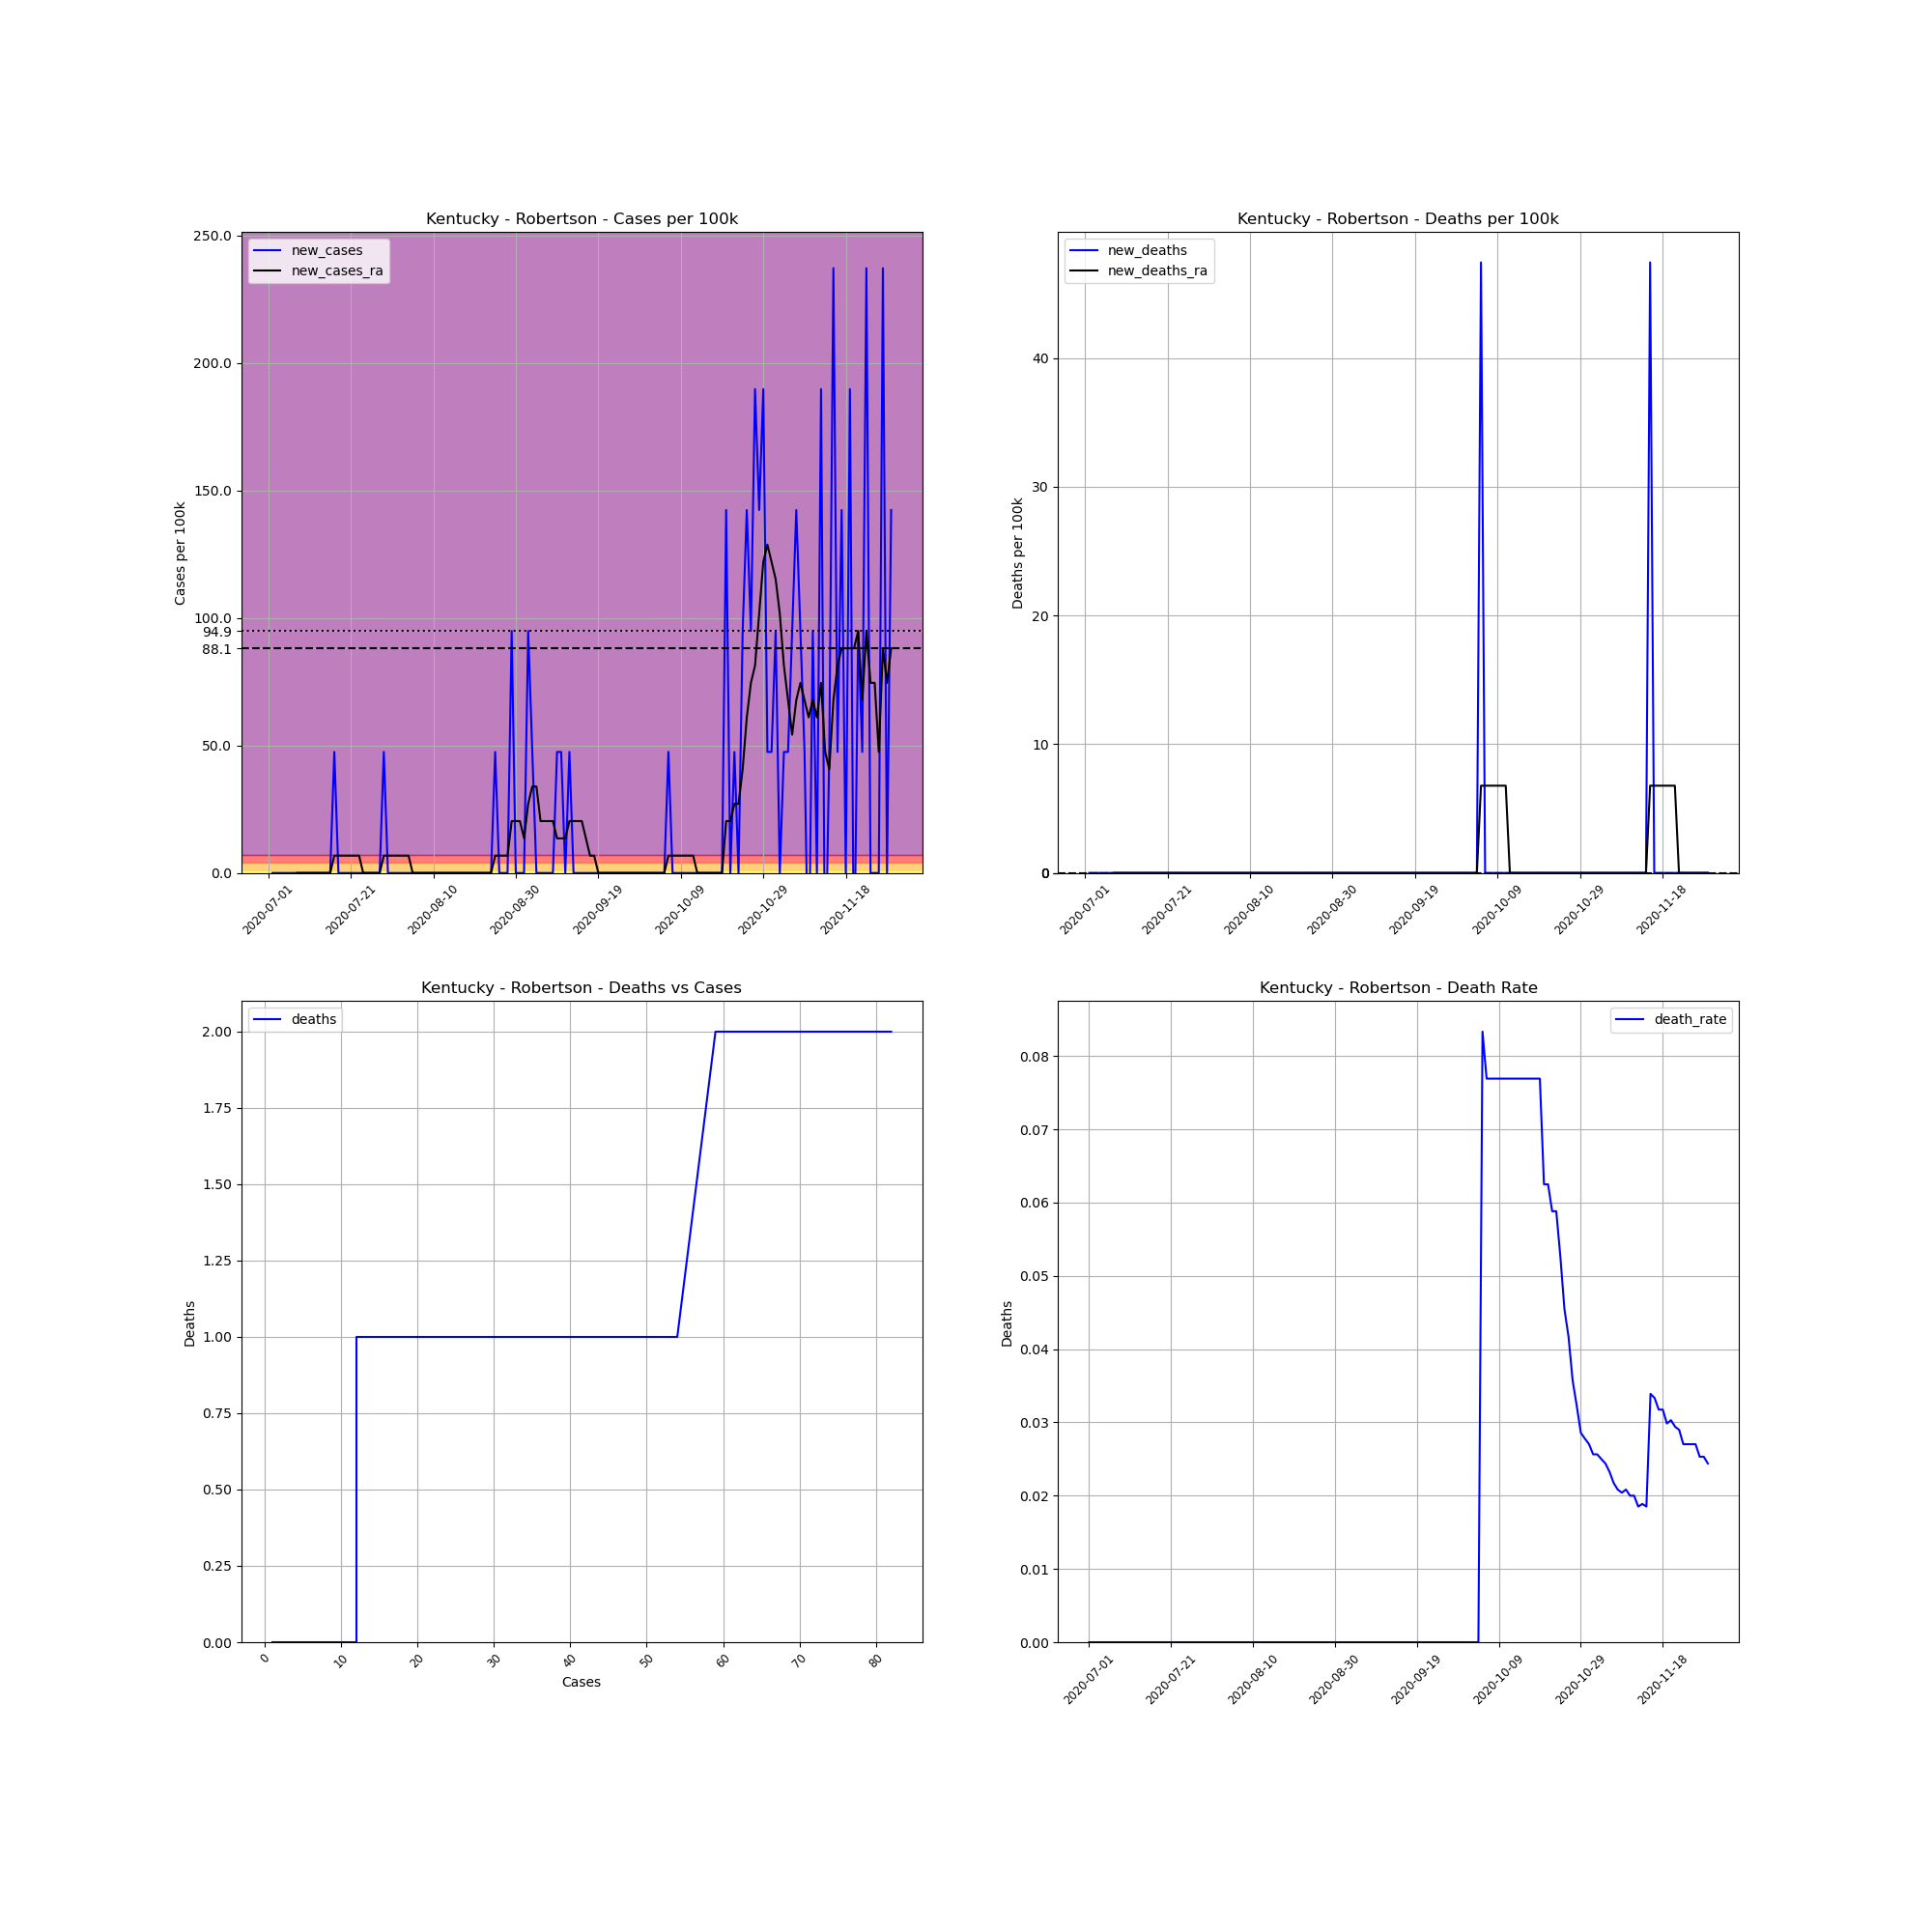

The table this chart was drawn from, first rows:
, date, county, state, fips, cases, deaths, COUNTY, STNAME, CTYNAME, POPESTIMATE2019, cases_per_100k, deaths_per_100k, death_rate, new_cases, new_deaths, new_cases_ra, new_deaths_ra
744624, 2020-07-01, Robertson, Kentucky, 21201, 1, 0.0, 201, Kentucky, Robertson, 2108, 47.44, 0.0, 0.0, , , , 
744625, 2020-07-02, Robertson, Kentucky, 21201, 1, 0.0, 201, Kentucky, Robertson, 2108, 47.44, 0.0, 0.0, 0.0, 0.0, , 
744626, 2020-07-03, Robertson, Kentucky, 21201, 1, 0.0, 201, Kentucky, Robertson, 2108, 47.44, 0.0, 0.0, 0.0, 0.0, , 
744627, 2020-07-04, Robertson, Kentucky, 21201, 1, 0.0, 201, Kentucky, Robertson, 2108, 47.44, 0.0, 0.0, 0.0, 0.0, , 
744628, 2020-07-05, Robertson, Kentucky, 21201, 1, 0.0, 201, Kentucky, Robertson, 2108, 47.44, 0.0, 0.0, 0.0, 0.0, , 
744629, 2020-07-06, Robertson, Kentucky, 21201, 1, 0.0, 201, Kentucky, Robertson, 2108, 47.44, 0.0, 0.0, 0.0, 0.0, , 
744630, 2020-07-07, Robertson, Kentucky, 21201, 1, 0.0, 201, Kentucky, Robertson, 2108, 47.44, 0.0, 0.0, 0.0, 0.0, , 
744631, 2020-07-08, Robertson, Kentucky, 21201, 1, 0.0, 201, Kentucky, Robertson, 2108, 47.44, 0.0, 0.0, 0.0, 0.0, 0.0, 0.0
744632, 2020-07-09, Robertson, Kentucky, 21201, 1, 0.0, 201, Kentucky, Robertson, 2108, 47.44, 0.0, 0.0, 0.0, 0.0, 0.0, 0.0
744633, 2020-07-10, Robertson, Kentucky, 21201, 1, 0.0, 201, Kentucky, Robertson, 2108, 47.44, 0.0, 0.0, 0.0, 0.0, 0.0, 0.0
744634, 2020-07-11, Robertson, Kentucky, 21201, 1, 0.0, 201, Kentucky, Robertson, 2108, 47.44, 0.0, 0.0, 0.0, 0.0, 0.0, 0.0
744635, 2020-07-12, Robertson, Kentucky, 21201, 1, 0.0, 201, Kentucky, Robertson, 2108, 47.44, 0.0, 0.0, 0.0, 0.0, 0.0, 0.0
744636, 2020-07-13, Robertson, Kentucky, 21201, 1, 0.0, 201, Kentucky, Robertson, 2108, 47.44, 0.0, 0.0, 0.0, 0.0, 0.0, 0.0
744637, 2020-07-14, Robertson, Kentucky, 21201, 1, 0.0, 201, Kentucky, Robertson, 2108, 47.44, 0.0, 0.0, 0.0, 0.0, 0.0, 0.0
744638, 2020-07-15, Robertson, Kentucky, 21201, 1, 0.0, 201, Kentucky, Robertson, 2108, 47.44, 0.0, 0.0, 0.0, 0.0, 0.0, 0.0
744639, 2020-07-16, Robertson, Kentucky, 21201, 1, 0.0, 201, Kentucky, Robertson, 2108, 47.44, 0.0, 0.0, 0.0, 0.0, 0.0, 0.0
744640, 2020-07-17, Robertson, Kentucky, 21201, 2, 0.0, 201, Kentucky, Robertson, 2108, 94.88, 0.0, 0.0, 47.44, 0.0, 6.777, 0.0
744641, 2020-07-18, Robertson, Kentucky, 21201, 2, 0.0, 201, Kentucky, Robertson, 2108, 94.88, 0.0, 0.0, 0.0, 0.0, 6.777, 0.0
744642, 2020-07-19, Robertson, Kentucky, 21201, 2, 0.0, 201, Kentucky, Robertson, 2108, 94.88, 0.0, 0.0, 0.0, 0.0, 6.777, 0.0
744643, 2020-07-20, Robertson, Kentucky, 21201, 2, 0.0, 201, Kentucky, Robertson, 2108, 94.88, 0.0, 0.0, 0.0, 0.0, 6.777, 0.0
744644, 2020-07-21, Robertson, Kentucky, 21201, 2, 0.0, 201, Kentucky, Robertson, 2108, 94.88, 0.0, 0.0, 0.0, 0.0, 6.777, 0.0
744645, 2020-07-22, Robertson, Kentucky, 21201, 2, 0.0, 201, Kentucky, Robertson, 2108, 94.88, 0.0, 0.0, 0.0, 0.0, 6.777, 0.0
744646, 2020-07-23, Robertson, Kentucky, 21201, 2, 0.0, 201, Kentucky, Robertson, 2108, 94.88, 0.0, 0.0, 0.0, 0.0, 6.777, 0.0
744647, 2020-07-24, Robertson, Kentucky, 21201, 2, 0.0, 201, Kentucky, Robertson, 2108, 94.88, 0.0, 0.0, 0.0, 0.0, 0.0, 0.0
744648, 2020-07-25, Robertson, Kentucky, 21201, 2, 0.0, 201, Kentucky, Robertson, 2108, 94.88, 0.0, 0.0, 0.0, 0.0, 0.0, 0.0
744649, 2020-07-26, Robertson, Kentucky, 21201, 2, 0.0, 201, Kentucky, Robertson, 2108, 94.88, 0.0, 0.0, 0.0, 0.0, 0.0, 0.0
744650, 2020-07-27, Robertson, Kentucky, 21201, 2, 0.0, 201, Kentucky, Robertson, 2108, 94.88, 0.0, 0.0, 0.0, 0.0, 0.0, 0.0
744651, 2020-07-28, Robertson, Kentucky, 21201, 2, 0.0, 201, Kentucky, Robertson, 2108, 94.88, 0.0, 0.0, 0.0, 0.0, 0.0, 0.0
744652, 2020-07-29, Robertson, Kentucky, 21201, 3, 0.0, 201, Kentucky, Robertson, 2108, 142.3, 0.0, 0.0, 47.44, 0.0, 6.777, 0.0
744653, 2020-07-30, Robertson, Kentucky, 21201, 3, 0.0, 201, Kentucky, Robertson, 2108, 142.3, 0.0, 0.0, 0.0, 0.0, 6.777, 0.0
744654, 2020-07-31, Robertson, Kentucky, 21201, 3, 0.0, 201, Kentucky, Robertson, 2108, 142.3, 0.0, 0.0, 0.0, 0.0, 6.777, 0.0
744655, 2020-08-01, Robertson, Kentucky, 21201, 3, 0.0, 201, Kentucky, Robertson, 2108, 142.3, 0.0, 0.0, 0.0, 0.0, 6.777, 0.0
744656, 2020-08-02, Robertson, Kentucky, 21201, 3, 0.0, 201, Kentucky, Robertson, 2108, 142.3, 0.0, 0.0, 0.0, 0.0, 6.777, 0.0
744657, 2020-08-03, Robertson, Kentucky, 21201, 3, 0.0, 201, Kentucky, Robertson, 2108, 142.3, 0.0, 0.0, 0.0, 0.0, 6.777, 0.0
744658, 2020-08-04, Robertson, Kentucky, 21201, 3, 0.0, 201, Kentucky, Robertson, 2108, 142.3, 0.0, 0.0, 0.0, 0.0, 6.777, 0.0
744659, 2020-08-05, Robertson, Kentucky, 21201, 3, 0.0, 201, Kentucky, Robertson, 2108, 142.3, 0.0, 0.0, 0.0, 0.0, 0.0, 0.0
744660, 2020-08-06, Robertson, Kentucky, 21201, 3, 0.0, 201, Kentucky, Robertson, 2108, 142.3, 0.0, 0.0, 0.0, 0.0, 0.0, 0.0
744661, 2020-08-07, Robertson, Kentucky, 21201, 3, 0.0, 201, Kentucky, Robertson, 2108, 142.3, 0.0, 0.0, 0.0, 0.0, 0.0, 0.0
744662, 2020-08-08, Robertson, Kentucky, 21201, 3, 0.0, 201, Kentucky, Robertson, 2108, 142.3, 0.0, 0.0, 0.0, 0.0, 0.0, 0.0
744663, 2020-08-09, Robertson, Kentucky, 21201, 3, 0.0, 201, Kentucky, Robertson, 2108, 142.3, 0.0, 0.0, 0.0, 0.0, 0.0, 0.0
744664, 2020-08-10, Robertson, Kentucky, 21201, 3, 0.0, 201, Kentucky, Robertson, 2108, 142.3, 0.0, 0.0, 0.0, 0.0, 0.0, 0.0
744665, 2020-08-11, Robertson, Kentucky, 21201, 3, 0.0, 201, Kentucky, Robertson, 2108, 142.3, 0.0, 0.0, 0.0, 0.0, 0.0, 0.0
744666, 2020-08-12, Robertson, Kentucky, 21201, 3, 0.0, 201, Kentucky, Robertson, 2108, 142.3, 0.0, 0.0, 0.0, 0.0, 0.0, 0.0
744667, 2020-08-13, Robertson, Kentucky, 21201, 3, 0.0, 201, Kentucky, Robertson, 2108, 142.3, 0.0, 0.0, 0.0, 0.0, 0.0, 0.0
744668, 2020-08-14, Robertson, Kentucky, 21201, 3, 0.0, 201, Kentucky, Robertson, 2108, 142.3, 0.0, 0.0, 0.0, 0.0, 0.0, 0.0
744669, 2020-08-15, Robertson, Kentucky, 21201, 3, 0.0, 201, Kentucky, Robertson, 2108, 142.3, 0.0, 0.0, 0.0, 0.0, 0.0, 0.0
744670, 2020-08-16, Robertson, Kentucky, 21201, 3, 0.0, 201, Kentucky, Robertson, 2108, 142.3, 0.0, 0.0, 0.0, 0.0, 0.0, 0.0
744671, 2020-08-17, Robertson, Kentucky, 21201, 3, 0.0, 201, Kentucky, Robertson, 2108, 142.3, 0.0, 0.0, 0.0, 0.0, 0.0, 0.0
744672, 2020-08-18, Robertson, Kentucky, 21201, 3, 0.0, 201, Kentucky, Robertson, 2108, 142.3, 0.0, 0.0, 0.0, 0.0, 0.0, 0.0
744673, 2020-08-19, Robertson, Kentucky, 21201, 3, 0.0, 201, Kentucky, Robertson, 2108, 142.3, 0.0, 0.0, 0.0, 0.0, 0.0, 0.0
744674, 2020-08-20, Robertson, Kentucky, 21201, 3, 0.0, 201, Kentucky, Robertson, 2108, 142.3, 0.0, 0.0, 0.0, 0.0, 0.0, 0.0
744675, 2020-08-21, Robertson, Kentucky, 21201, 3, 0.0, 201, Kentucky, Robertson, 2108, 142.3, 0.0, 0.0, 0.0, 0.0, 0.0, 0.0
744676, 2020-08-22, Robertson, Kentucky, 21201, 3, 0.0, 201, Kentucky, Robertson, 2108, 142.3, 0.0, 0.0, 0.0, 0.0, 0.0, 0.0
744677, 2020-08-23, Robertson, Kentucky, 21201, 3, 0.0, 201, Kentucky, Robertson, 2108, 142.3, 0.0, 0.0, 0.0, 0.0, 0.0, 0.0
744678, 2020-08-24, Robertson, Kentucky, 21201, 3, 0.0, 201, Kentucky, Robertson, 2108, 142.3, 0.0, 0.0, 0.0, 0.0, 0.0, 0.0
744679, 2020-08-25, Robertson, Kentucky, 21201, 4, 0.0, 201, Kentucky, Robertson, 2108, 189.8, 0.0, 0.0, 47.44, 0.0, 6.777, 0.0
744680, 2020-08-26, Robertson, Kentucky, 21201, 4, 0.0, 201, Kentucky, Robertson, 2108, 189.8, 0.0, 0.0, 0.0, 0.0, 6.777, 0.0
744681, 2020-08-27, Robertson, Kentucky, 21201, 4, 0.0, 201, Kentucky, Robertson, 2108, 189.8, 0.0, 0.0, 0.0, 0.0, 6.777, 0.0
744682, 2020-08-28, Robertson, Kentucky, 21201, 4, 0.0, 201, Kentucky, Robertson, 2108, 189.8, 0.0, 0.0, 0.0, 0.0, 6.777, 0.0
744683, 2020-08-29, Robertson, Kentucky, 21201, 6, 0.0, 201, Kentucky, Robertson, 2108, 284.6, 0.0, 0.0, 94.88, 0.0, 20.33, 0.0
... 92 more rows
